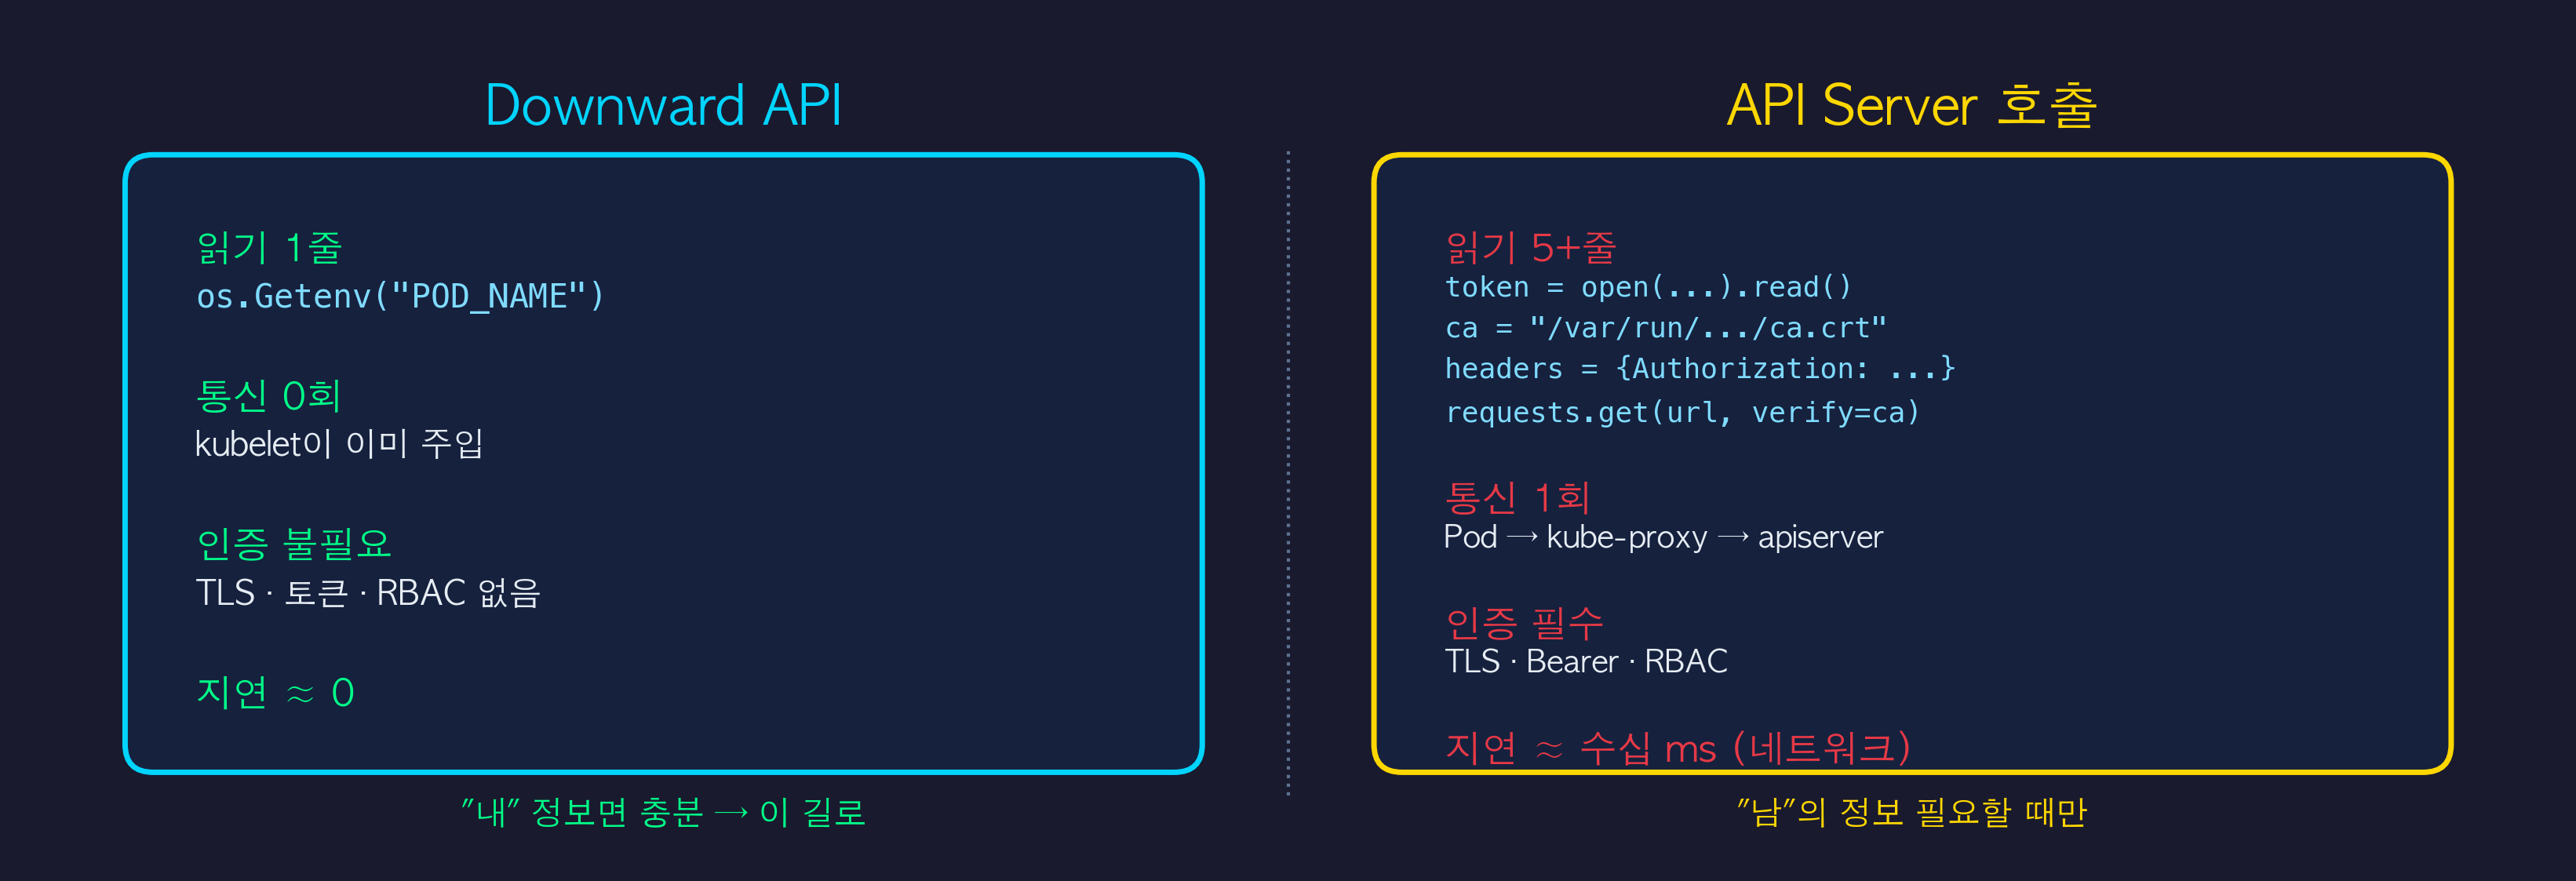

Generate this figure with Python:
#!/usr/bin/env python3
import matplotlib.pyplot as plt
from matplotlib.patches import FancyBboxPatch

FONT = 'AppleGothic'
plt.rcParams['font.family'] = FONT
plt.rcParams['axes.unicode_minus'] = False

BG, PANEL = '#1a1a2e', '#16213e'
CYAN, GOLD, LIGHT, TEXT, GREEN, DIM, RED = '#00d4ff', '#ffd700', '#7fdbff', '#e6edf3', '#00ff88', '#5e7290', '#e63946'

fig, ax = plt.subplots(figsize=(16, 5.2))
ax.set_xlim(0, 16)
ax.set_ylim(0, 5.2)
ax.axis('off')
fig.patch.set_facecolor(BG)

ax.text(4.0, 4.75, 'Downward API',
        fontsize=24, color=CYAN, fontweight='bold',
        fontfamily=FONT, ha='center', va='center')
ax.text(12.0, 4.75, 'API Server 호출',
        fontsize=24, color=GOLD, fontweight='bold',
        fontfamily=FONT, ha='center', va='center')

ax.plot([8.0, 8.0], [0.3, 4.5], color=DIM, lw=1.5, linestyle=':')

left_x, left_y = 0.6, 0.5
left_w, left_h = 6.8, 3.9
ax.add_patch(FancyBboxPatch(
    (left_x, left_y), left_w, left_h,
    boxstyle="round,pad=0.05,rounding_size=0.18",
    facecolor=PANEL, edgecolor=CYAN, linewidth=2.5))

right_x, right_y = 8.6, 0.5
right_w, right_h = 6.8, 3.9
ax.add_patch(FancyBboxPatch(
    (right_x, right_y), right_w, right_h,
    boxstyle="round,pad=0.05,rounding_size=0.18",
    facecolor=PANEL, edgecolor=GOLD, linewidth=2.5))

left_lines = [
    ('읽기 1줄', GREEN, FONT, 17, 'bold'),
    ("os.Getenv(\"POD_NAME\")", LIGHT, 'Menlo', 15, 'normal'),
    ('', None, None, 0, None),
    ('통신 0회', GREEN, FONT, 17, 'bold'),
    ('kubelet이 이미 주입', TEXT, FONT, 15, 'normal'),
    ('', None, None, 0, None),
    ('인증 불필요', GREEN, FONT, 17, 'bold'),
    ('TLS · 토큰 · RBAC 없음', TEXT, FONT, 15, 'normal'),
    ('', None, None, 0, None),
    ('지연 ≈ 0', GREEN, FONT, 17, 'bold'),
]

y_cursor = left_y + left_h - 0.45
for txt, col, fam, sz, w in left_lines:
    if txt:
        ax.text(left_x + 0.4, y_cursor, txt,
                fontsize=sz, color=col, fontweight=w,
                fontfamily=fam, ha='left', va='top')
    y_cursor -= 0.32

right_lines = [
    ('읽기 5+줄', RED, FONT, 17, 'bold'),
    ('token = open(...).read()', LIGHT, 'Menlo', 13, 'normal'),
    ('ca = "/var/run/.../ca.crt"', LIGHT, 'Menlo', 13, 'normal'),
    ('headers = {Authorization: ...}', LIGHT, 'Menlo', 13, 'normal'),
    ('requests.get(url, verify=ca)', LIGHT, 'Menlo', 13, 'normal'),
    ('', None, None, 0, None),
    ('통신 1회', RED, FONT, 17, 'bold'),
    ('Pod → kube-proxy → apiserver', TEXT, FONT, 14, 'normal'),
    ('', None, None, 0, None),
    ('인증 필수', RED, FONT, 17, 'bold'),
    ('TLS · Bearer · RBAC', TEXT, FONT, 14, 'normal'),
    ('', None, None, 0, None),
    ('지연 ≈ 수십 ms (네트워크)', RED, FONT, 17, 'bold'),
]

y_cursor = right_y + right_h - 0.45
for txt, col, fam, sz, w in right_lines:
    if txt:
        ax.text(right_x + 0.4, y_cursor, txt,
                fontsize=sz, color=col, fontweight=w,
                fontfamily=fam, ha='left', va='top')
    y_cursor -= 0.27

ax.text(4.0, 0.18,
        '"내" 정보면 충분 → 이 길로',
        fontsize=15, color=GREEN, fontweight='bold',
        fontfamily=FONT, ha='center', va='center')
ax.text(12.0, 0.18,
        '"남"의 정보 필요할 때만',
        fontsize=15, color=GOLD, fontweight='bold',
        fontfamily=FONT, ha='center', va='center')

plt.tight_layout(pad=0.3)
plt.savefig(
    '/Users/wonjunchoi/study/study/kubernetes-in-action/ch08-accessing-pod-metadata/diagrams/mechanism-comparison.png',
    dpi=200, facecolor=BG, bbox_inches='tight', pad_inches=0.25)
plt.close()
print('saved mechanism-comparison.png')
